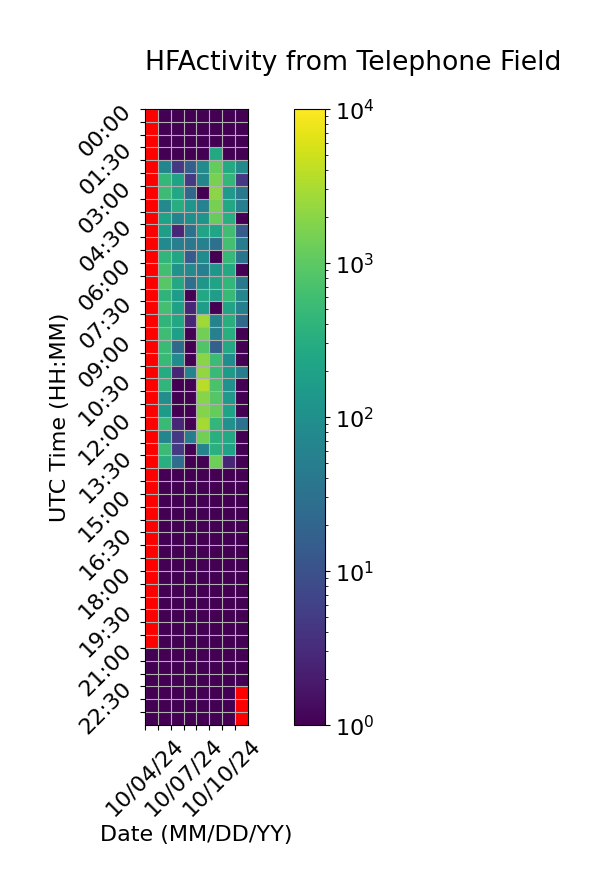

The file beside this chart, header and first rows:
Time (UTC), 10/04/24, 10/05/24, 10/06/24, 10/07/24, 10/08/24, 10/09/24, 10/10/24, 10/11/24
00:00, , 1.0, 1.0, 1.0, 1.0, 1.0, 1.0, 1.0
00:30, , 1.0, 1.0, 1.0, 1.0, 1.0, 1.0, 1.0
01:00, , 1.0, 1.0, 1.0, 1.0, 1.0, 1.0, 1.0
01:30, , 1.0, 1.0, 1.0, 1.0, 266.7, 1.0, 1.0
02:00, , 68.67, 4.667, 16.67, 86.0, 1152, 280.0, 80.0
02:30, , 456.0, 200.7, 4.667, 68.67, 1578, 442.0, 4.667
03:00, , 552.0, 250.0, 20.67, 1.0, 1982, 138.3, 40.33
03:30, , 76.0, 312.3, 126.3, 60.0, 1516, 246.3, 50.67
04:00, , 206.0, 64.67, 98.0, 118.0, 1192, 328.0, 1.0
04:30, , 172.3, 2.667, 30.67, 220.0, 224.3, 588.0, 14.67
05:00, , 78.0, 52.0, 38.33, 54.33, 32.67, 630.0, 50.0
05:30, , 424.0, 230.0, 14.67, 88.0, 1.0, 478.0, 36.0
06:00, , 618.0, 110.0, 76.33, 52.33, 132.3, 266.0, 1.0
06:30, , 924.0, 264.0, 30.33, 132.0, 220.3, 444.0, 40.67
07:00, , 402.0, 154.0, 1.0, 254.3, 174.3, 504.0, 70.33
07:30, , 648.0, 194.3, 2.667, 174.0, 1.0, 220.0, 54.0
08:00, , 416.0, 240.0, 2.667, 2656, 64.67, 322.0, 24.0
08:30, , 564.0, 178.0, 1.0, 1386, 56.33, 326.0, 1.0
09:00, , 524.0, 24.33, 1.0, 812.0, 16.67, 256.0, 1.0
09:30, , 494.0, 88.67, 1.0, 1914, 562.0, 88.0, 1.0
10:00, , 284.0, 2.667, 60.33, 2268, 510.0, 150.0, 50.0
10:30, , 432.0, 1.0, 1.0, 3740, 722.0, 104.0, 1.0
11:00, , 96.0, 1.0, 1.0, 1848, 878.0, 148.0, 1.0
11:30, , 152.3, 1.0, 1.0, 1840, 1126, 206.0, 1.0
12:00, , 516.0, 2.667, 1.0, 2894, 452.0, 106.0, 30.67
12:30, , 68.33, 4.667, 48.0, 1384, 346.0, 262.0, 1.0
13:00, , 532.0, 4.667, 1.0, 64.33, 340.0, 206.0, 1.0
13:30, , 320.3, 26.67, 1.0, 1.0, 1328, 2.667, 1.0
14:00, , 1.0, 1.0, 1.0, 1.0, 1.0, 1.0, 1.0
14:30, , 1.0, 1.0, 1.0, 1.0, 1.0, 1.0, 1.0
15:00, , 1.0, 1.0, 1.0, 1.0, 1.0, 1.0, 1.0
15:30, , 1.0, 1.0, 1.0, 1.0, 1.0, 1.0, 1.0
16:00, , 1.0, 1.0, 1.0, 1.0, 1.0, 1.0, 1.0
16:30, , 1.0, 1.0, 1.0, 1.0, 1.0, 1.0, 1.0
17:00, , 1.0, 1.0, 1.0, 1.0, 1.0, 1.0, 1.0
17:30, , 1.0, 1.0, 1.0, 1.0, 1.0, 1.0, 1.0
18:00, , 1.0, 1.0, 1.0, 1.0, 1.0, 1.0, 1.0
18:30, , 1.0, 1.0, 1.0, 1.0, 1.0, 1.0, 1.0
19:00, , 1.0, 1.0, 1.0, 1.0, 1.0, 1.0, 1.0
19:30, , 1.0, 1.0, 1.0, 1.0, 1.0, 1.0, 1.0
20:00, , 1.0, 1.0, 1.0, 1.0, 1.0, 1.0, 1.0
20:30, , 1.0, 1.0, 1.0, 1.0, 1.0, 1.0, 1.0
21:00, 1.0, 1.0, 1.0, 1.0, 1.0, 1.0, 1.0, 1.0
21:30, 1.0, 1.0, 1.0, 1.0, 1.0, 1.0, 1.0, 1.0
22:00, 1.0, 1.0, 1.0, 1.0, 1.0, 1.0, 1.0, 1.0
22:30, 1.0, 1.0, 1.0, 1.0, 1.0, 1.0, 1.0, 
23:00, 1.0, 1.0, 1.0, 1.0, 1.0, 1.0, 1.0, 
23:30, 1.0, 1.0, 1.0, 1.0, 1.0, 1.0, 1.0, 
